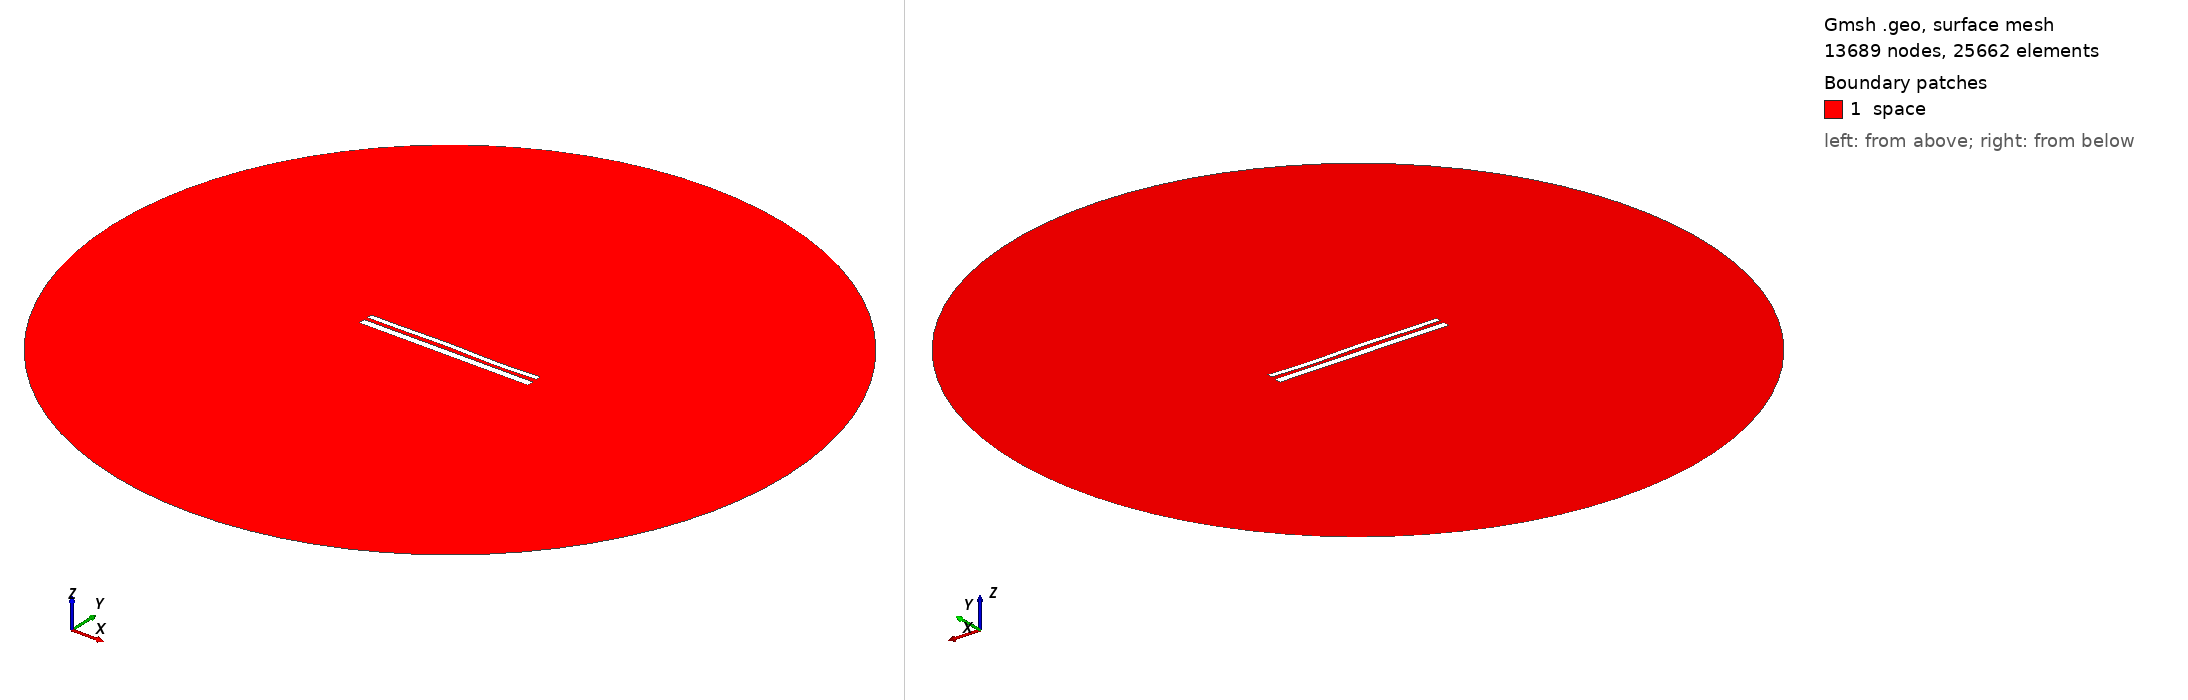

Gmsh geometry script, surface-meshed: 13689 nodes, 25662 surface elements. Boundary patches (legend numbers): 1 space. Left view from above one corner, right view from below the opposite corner. Legend entries are the model's physical surfaces. The drawing asked Gmsh for element sizes between 1% and 20% of the model's largest extent; the script's own settings can give other sizes.

=== 10971.geo (drawn) ===
//---------------------------------------
// Geometry kernel
//---------------------------------------

SetFactory("OpenCASCADE");



//---------------------------------------
// Parameters of the geometry
//---------------------------------------

// Overetch of the upper plate
overetch = 0.375;

// Distance between the plates
distance = 2.0;

// Discretization over the x axis (for the deformation)
nx = 50; 

// Length of the plate
L = 100 - overetch; 

// Number of modes
n = 4; 

// 1st mode coefficient
coeff(1) = 0.0;
beta(1) = 0.596864 * 3.1415926535 / L;

// 2nd mode coefficient
coeff(2) = 0.07499999999999998;
beta(2) = 1.49418 * 3.1415926535 / L;

// 3rd mode coefficient
coeff(3) = 0.15;
beta(3) = 2.50025 * 3.1415926535 / L;

// 4th mode coefficient
coeff(4) = -0.15;
beta(4) = 3.49999 * 3.1415926535 / L;



//---------------------------------------
// Upper plate (deformed rectangle)
//---------------------------------------

// Coordiantes of the upper plate
xmin = -50;
xmax = 50 - overetch;

// Height of the upper plate
yheight = 4 - 2 * overetch;

// Indexes of the points
UpperID[] = {};
LowerID[] = {};
LeftID[] = {};
RightID[] = {};

// Point index
p = 1;

// Horizontal edges
For i In {1:nx}
    x = xmin + (i-1)*(xmax - xmin)/(nx-1);

    y_bottom = distance / 2 + overetch;
    For j In {1:n}
        C = (Cosh(beta(j)*L) + Cos(beta(j)*L)) / (Sinh(beta(j)*L) + Sin(beta(j)*L));
        y_bottom  = y_bottom + coeff(j) * (Cosh(beta(j)*(x+50)) - Cos(beta(j)*(x+50)) - C * (Sinh(beta(j)*(x+50)) - Sin(beta(j)*(x+50))));
    EndFor

    y_top = y_bottom + yheight;

    Point(p) = {x, y_top, 0, 1.0};
    UpperID[i] = p;
    p = p + 1;

    Point(p) = {x, y_bottom, 0, 1.0};
    LowerID[i] = p;
    p = p + 1;
EndFor

// Create point lists
UpperPts[] = {}; LowerPts[] = {};
For i In {1:nx}
  UpperPts[] += {UpperID[i]};
  LowerPts[] += {LowerID[i]};
EndFor

// Build splines
Spline(1) = {UpperPts[]};
Spline(2) = {LowerPts[]};
Line(3) = {LowerPts[nx-1], UpperPts[nx-1]};
Line(4) = {LowerPts[0], UpperPts[0]};

// Build the plane surface
Curve Loop(1) = {2, 3, -1, -4};
Plane Surface(1) = {1};



//---------------------------------------
// Lower plate (rectangle)
//---------------------------------------

// Vertices
Point(1001) = {-50, -1, 0, 1.0};
Point(1002) = { 50, -1, 0, 1.0};
Point(1003) = { 50,  -5, 0, 1.0};
Point(1004) = {-50,  -5, 0, 1.0};

// Edges
Line(5) = {1001, 1002};
Line(6) = {1002, 1003};
Line(7) = {1003, 1004};
Line(8) = {1004, 1001};

// Plane surface
Line Loop(2) = {5, 6, 7, 8};
Plane Surface(2) = {2}; 



//---------------------------------------
// Outer (fictious) boundary
//---------------------------------------

// Points
Point(1005) = {0, 0, 0};       // Center
Point(1006) = {200, 0, 0};     // Start point
Point(1007) = {0, 200, 0};     // 90 degrees
Point(1008) = {-200, 0, 0};    // 180 degrees
Point(1009) = {0, -200, 0};    // 270 degrees

// Circle arcs (each needs start, center, end)
Circle(9) = {1006, 1005, 1007};
Circle(10) = {1007, 1005, 1008};
Circle(11) = {1008, 1005, 1009};
Circle(12) = {1009, 1005, 1006};

// Plane surface for the entire domain
Curve Loop(3) = {9, 10, 11, 12};
Surface(3) = {3};

// Subtract the plates from the whole domain to obtain the actual domain where we want to solve the equations
BooleanDifference{ Surface{3}; Delete; }{ Surface{1}; Surface{2}; Delete; }




//---------------------------------------
// Transfinite Lines/Curves
//---------------------------------------

// Set the number of points on the boundaries
r = 7;

// Plates
Transfinite Curve {1, 2} = 50*r Using Progression 1;
Transfinite Curve {3, 4} = 2*r Using Progression 1;
Transfinite Line {5, 7} = 50*r Using Progression 1;
Transfinite Line {6, 8} = 2*r Using Progression 1;

// Outer boundary
Transfinite Line {9, 10, 11, 12} = 20 Using Progression 1;



//---------------------------------------
// Physical groups
//---------------------------------------                

// Physical curves (boundaries)
Physical Line("force_segment", 10) = {2};
Physical Line("upper_plate", 11) = {1, 3, 4};
Physical Line("lower_plate", 12) = {5, 6, 7, 8};
Physical Line("boundary", 20) = {9, 10, 11, 12};

// Physical Surfaces
Physical Surface("space", 30) = {3};



//---------------------------------------
// 6. Generate the Mesh
//---------------------------------------

// 2D mesh generation
Mesh 2;
